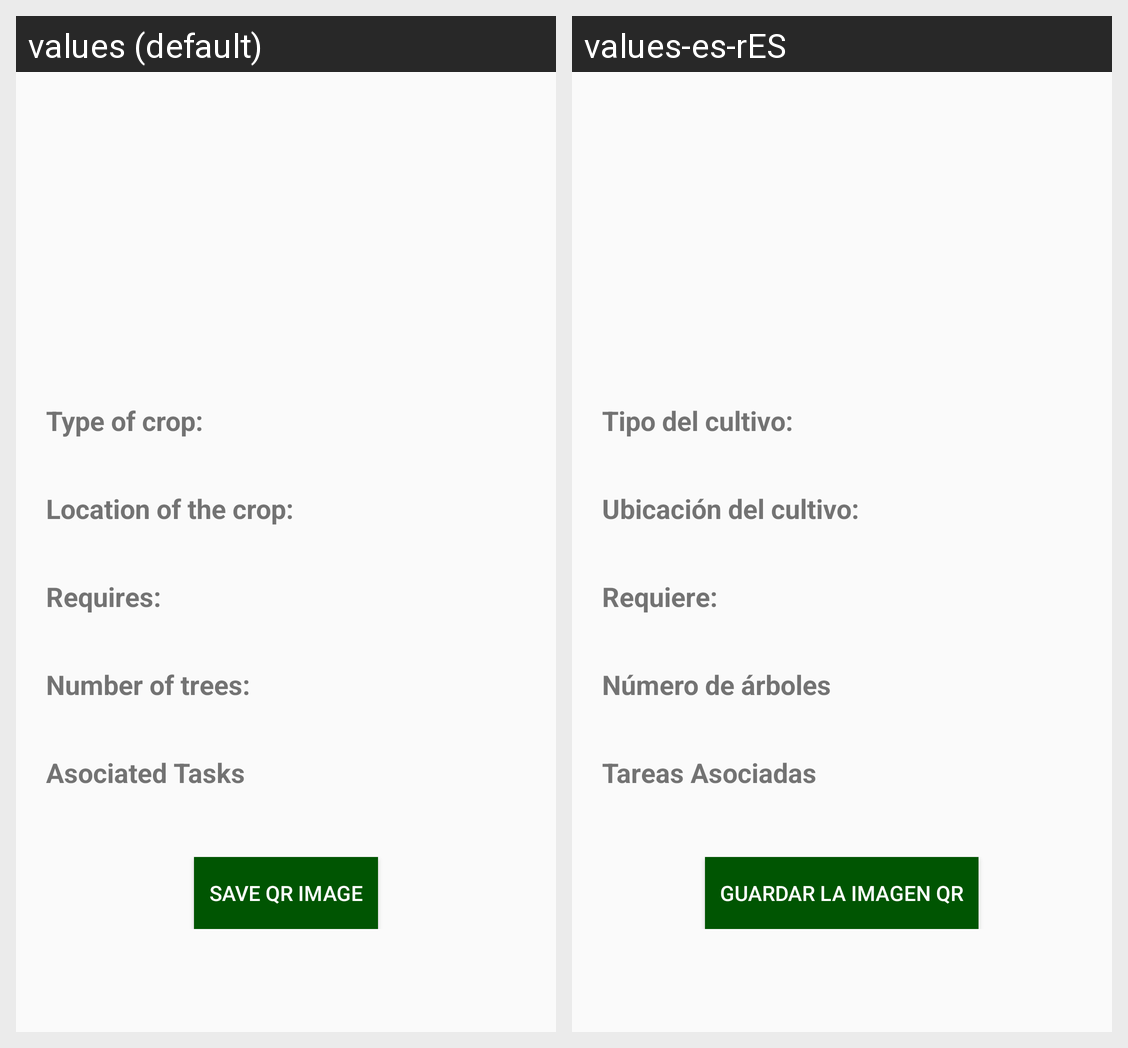

Translations of the strings shown on this Android screen, per locale in the grid:
Android screen res/layout/activity_crop_detail.xml rendered under 2 locales, left to right: values (default), values-es-rES. Device: Nexus 5 (rendered at 1080×1920; each locale shown at half size, 540×960, under a caption strip naming it); theme AppTheme.
Strings drawn on this screen, with the default value and each locale's value (text and hints the layout hard-codes, and strings that could not be matched under every locale, appear in the picture but are not listed):

nameTitle
  values: Type of crop:
  values-es-rES: Tipo del cultivo:

locationTitle
  values: Location of the crop:
  values-es-rES: Ubicación del cultivo:

requiresTitle
  values: Requires:
  values-es-rES: Requiere:

numberTitle
  values: Number of trees:
  values-es-rES: Número de árboles

asociatedTasks
  values: Asociated Tasks
  values-es-rES: Tareas Asociadas

qrButton
  values: Save QR image
  values-es-rES: Guardar la imagen QR
